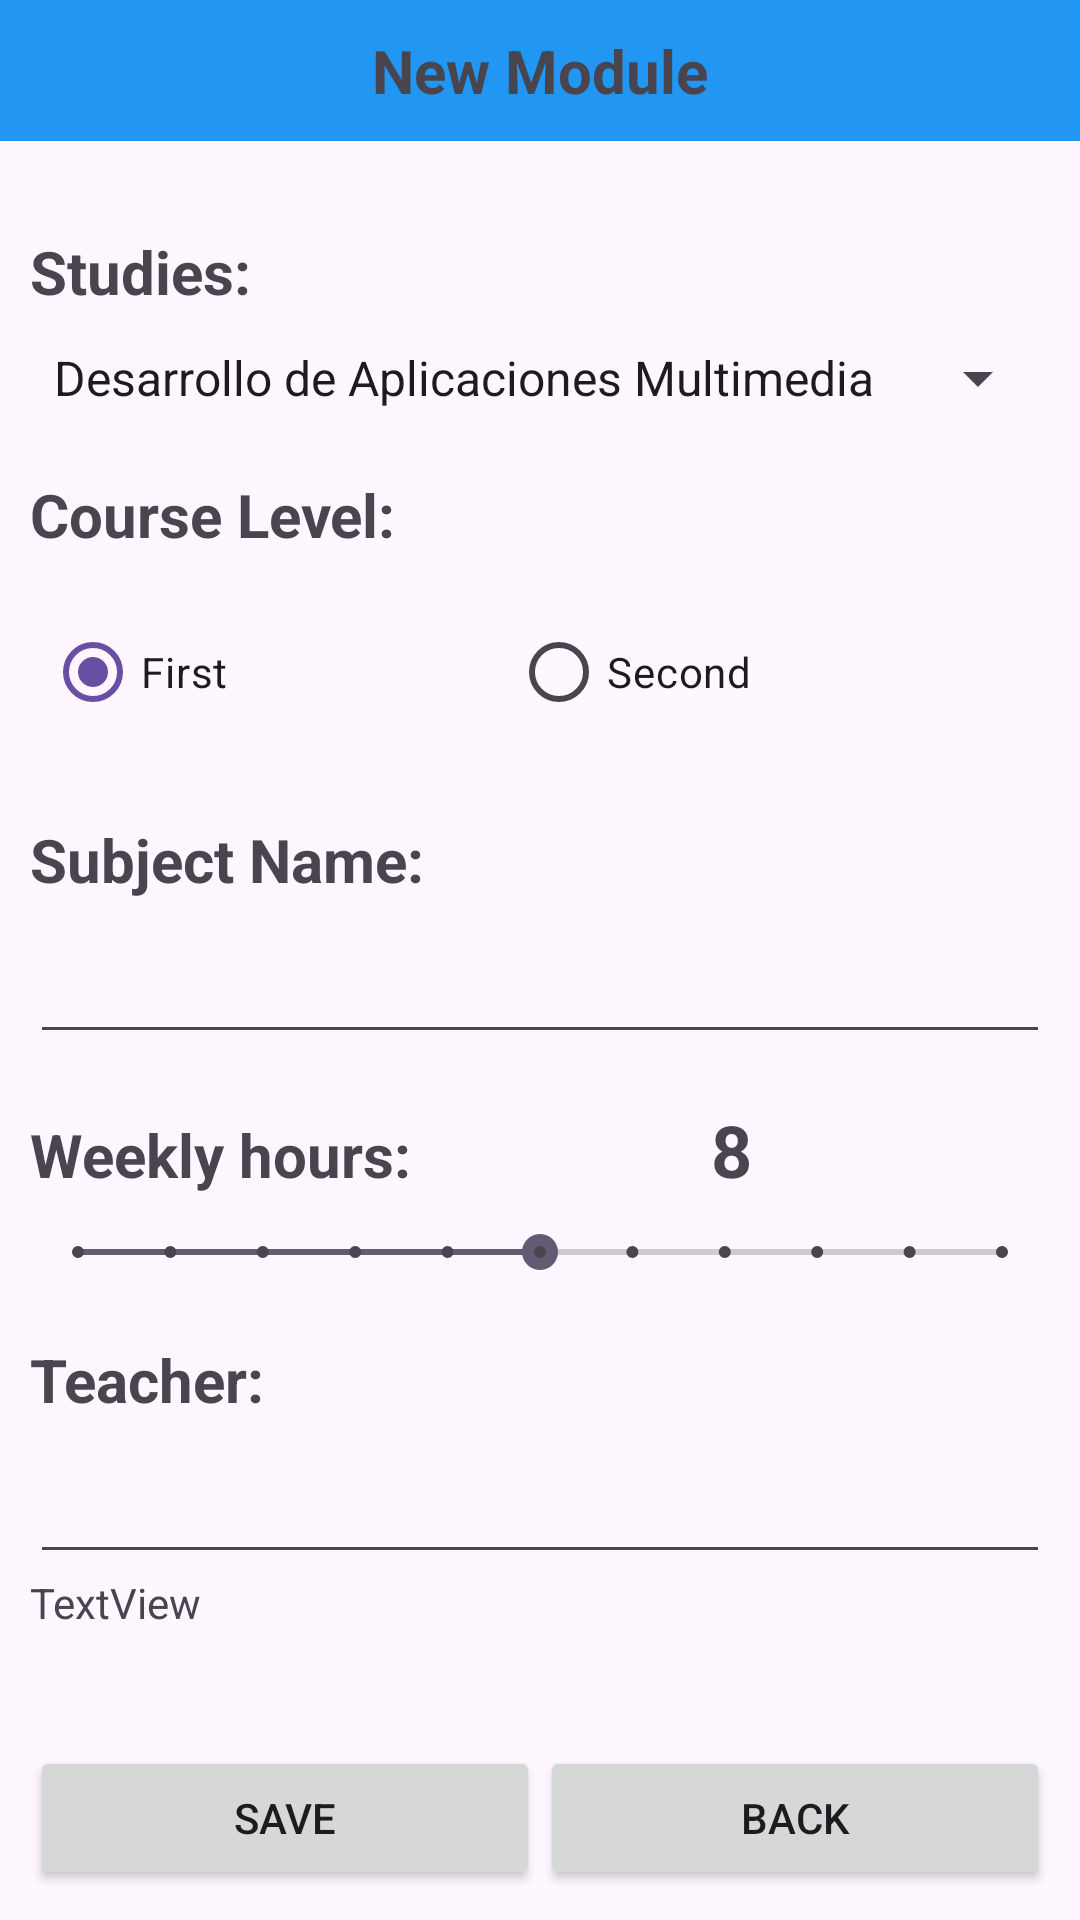

Produce the Android XML layout that renders to this screen, including the resource entries it uses.
<!-- AndroidManifest.xml: application theme Theme.FirstPartial -->
<!-- res/layout/activity_new_modulo.xml -->
<?xml version="1.0" encoding="utf-8"?>
<LinearLayout xmlns:android="http://schemas.android.com/apk/res/android"
    xmlns:app="http://schemas.android.com/apk/res-auto"
    xmlns:tools="http://schemas.android.com/tools"
    android:layout_width="match_parent"
    android:layout_height="match_parent"
    android:orientation="vertical"
    tools:context=".NewModuloActivity">

    <TextView
        android:id="@+id/textView6"
        android:layout_width="match_parent"
        android:layout_height="wrap_content"
        android:background="#2196F3"
        android:padding="10dp"
        android:text="New Module"
        android:textAlignment="center"
        android:textSize="20sp"
        android:textStyle="bold" />

    <LinearLayout
        android:id="@+id/linearLayout"
        android:layout_width="match_parent"
        android:layout_height="match_parent"
        android:layout_margin="10dp"
        android:orientation="vertical">

        <TextView
            android:id="@+id/tvStudiesLabel"
            android:layout_width="match_parent"
            android:layout_height="wrap_content"
            android:paddingTop="20dp"
            android:paddingBottom="10dp"
            android:text="Studies:"
            android:textSize="20sp"
            android:textStyle="bold" />

        <Spinner
            android:id="@+id/spinnerCiclos"
            android:layout_width="match_parent"
            android:layout_height="wrap_content"
            android:entries="@array/studies" />

        <TextView
            android:id="@+id/tvCourseLevel"
            android:layout_width="match_parent"
            android:layout_height="wrap_content"
            android:paddingTop="20dp"
            android:paddingBottom="10dp"
            android:text="Course Level:"
            android:textSize="20sp"
            android:textStyle="bold" />

        <RadioGroup
            android:id="@+id/rbgCourseLevel"
            android:layout_width="match_parent"
            android:layout_height="wrap_content"
            android:layout_margin="5dp"
            android:checkedButton="@id/rbFirst"
            android:orientation="horizontal">

            <RadioButton
                android:id="@+id/rbFirst"
                android:layout_width="wrap_content"
                android:layout_height="wrap_content"
                android:layout_weight="1"
                android:text="First" />

            <RadioButton
                android:id="@+id/rbSecond"
                android:layout_width="wrap_content"
                android:layout_height="wrap_content"
                android:layout_weight="1"
                android:text="Second" />
        </RadioGroup>

        <TextView
            android:id="@+id/tvModuleLabel"
            android:layout_width="match_parent"
            android:layout_height="wrap_content"
            android:paddingTop="20dp"
            android:paddingBottom="10dp"
            android:text="Subject Name:"
            android:textSize="20sp"
            android:textStyle="bold" />

        <EditText
            android:id="@+id/editModuleName"
            android:layout_width="match_parent"
            android:layout_height="wrap_content"
            android:ems="10"
            android:inputType="text" />

        <LinearLayout
            android:layout_width="match_parent"
            android:layout_height="wrap_content"
            android:orientation="horizontal">

            <TextView
                android:id="@+id/tvWeeklyHoursLabel"
                android:layout_width="wrap_content"
                android:layout_height="wrap_content"
                android:paddingTop="20dp"
                android:paddingBottom="10dp"
                android:text="Weekly hours:"
                android:textSize="20sp"
                android:textStyle="bold" />

            <TextView
                android:id="@+id/tvWeeklyHours"
                android:layout_width="match_parent"
                android:layout_height="wrap_content"
                android:text="8"
                android:textAlignment="center"
                android:textSize="24sp"
                android:textStyle="bold" />
        </LinearLayout>

        <SeekBar
            android:id="@+id/seekBarWeekHours"
            style="@style/Widget.AppCompat.SeekBar.Discrete"
            android:layout_width="match_parent"
            android:layout_height="wrap_content"
            android:max="10"
            android:progress="5" />

        <TextView
            android:id="@+id/tvTeacherLabel"
            android:layout_width="match_parent"
            android:layout_height="wrap_content"
            android:paddingTop="20dp"
            android:paddingBottom="10dp"
            android:text="Teacher:"
            android:textSize="20sp"
            android:textStyle="bold" />

        <EditText
            android:id="@+id/editTeacherName"
            android:layout_width="match_parent"
            android:layout_height="wrap_content"
            android:ems="10"
            android:inputType="text" />

        <LinearLayout
            android:layout_width="match_parent"
            android:layout_height="wrap_content"
            android:orientation="vertical">

            <TextView
                android:id="@+id/tvLog"
                android:layout_width="wrap_content"
                android:layout_height="wrap_content"
                android:layout_weight="1"
                android:text="TextView" />
        </LinearLayout>

        <LinearLayout
            android:layout_width="match_parent"
            android:layout_height="match_parent"
            android:gravity="bottom"
            android:orientation="horizontal">

            <Button
                android:id="@+id/btnSave"
                android:layout_width="wrap_content"
                android:layout_height="wrap_content"
                android:layout_weight="1"
                android:text="Save" />

            <Button
                android:id="@+id/btnCancel"
                android:layout_width="wrap_content"
                android:layout_height="wrap_content"
                android:layout_weight="1"
                android:text="Back" />

        </LinearLayout>

    </LinearLayout>
</LinearLayout>
<!-- resources referenced by this layout -->
<resources>
  <string-array name="studies">
          <item>Desarrollo de Aplicaciones Multimedia</item>
          <item>Administración de Sistemas Informáticos</item>
      </string-array>
  <style name="Theme.FirstPartial" parent="Base.Theme.FirstPartial" />
  <style name="Base.Theme.FirstPartial" parent="Theme.Material3.DayNight.NoActionBar">
          
          
      </style>
</resources>
